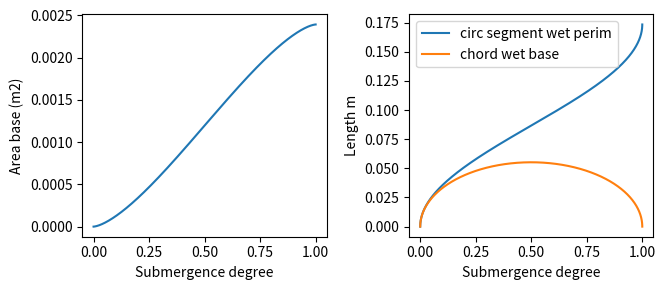
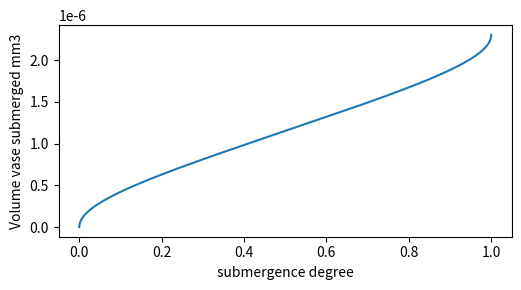
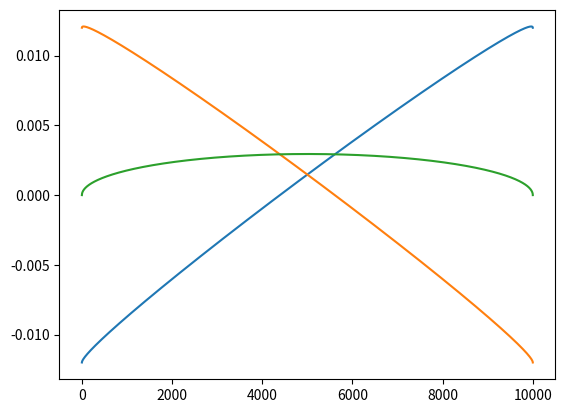
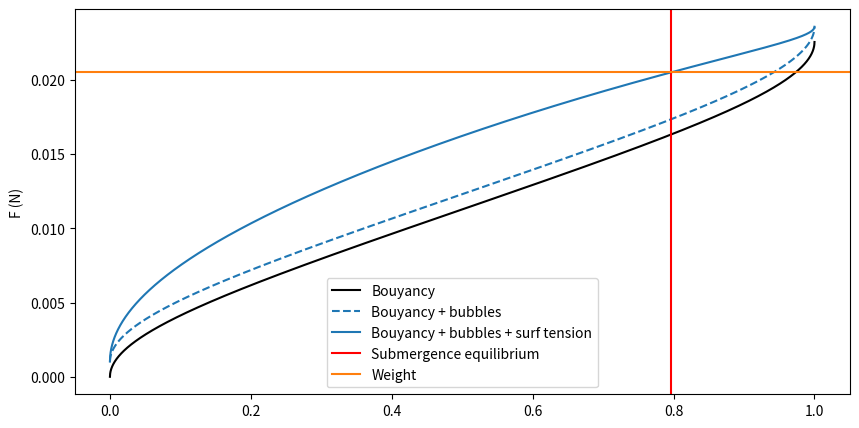
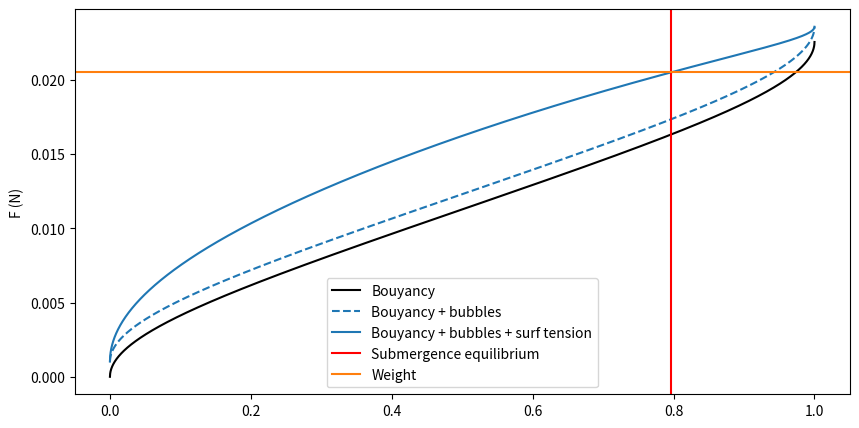
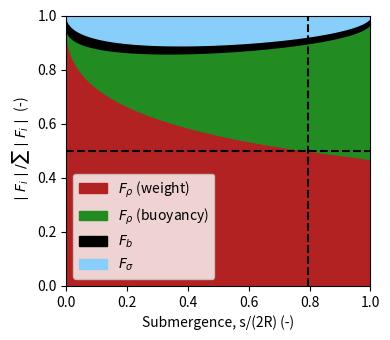

The matplotlib source for these figures, in order:
# -*- coding: utf-8 -*-
"""
Created on Tue Aug 16, 2022

[redacted]
"""

import numpy as np
import matplotlib.pyplot as plt

# cylindrical vase geom parameters

Weight_dry_measured = 2.09E-3 # Cup_PP100 kg
Volume_total_measured = 2303.46E-9 # m3


## CUP_PP_100 definition ------------------------------------------------------
# Mass, volume
Mass = 2.09E-3 # Cup_PP_100 [kg]
Volume_total = 2303.46E-9 # [m3]

# Geometrical parameters
R = 55.2E-3 /2 # Cylinder radius [m]
H = 83E-3 # Cylinder height [m]
d = Volume_total/(np.pi * R**2 + 2*np.pi*R*H) # Thickness material [m]


rho_w = 998 # kg / m3
rho_p = Weight_dry_measured/Volume_total_measured # kg / m3

g = 9.81 # m/s^2

# bubbles
N_b = 25 # number of bubbles
d_b = 2E-3 # diameter bubbles m

# surface tension
s_t = 0.0728 # surface tension N/m
angle = 7 # contact angle, only the excess over 90 degrees. For instance, for contact angle of 95°, angle = 5.

print("Thickness:", d)


s = np.linspace(0, 2*R, 10000) # submergence depth [origing from lowest vase point]

#### Area circular segment
A_cs = R**2 * np.arccos(1 - s / R) - (R - s) * np.sqrt(R**2 - (R - s)**2)

#### chord circular segment
c_chord = 2*np.sqrt(2*R*s - s**2)

#### Perimeter circular segment exterior
l_cs = np.array([(R * 2 * np.arcsin(np.sqrt((R - si*0.5)*8*si)/(2*R))) if (R - si) > 0 else (2* np.pi * R - R * 2 * np.arcsin(np.sqrt((R - (2*R - si)*0.5)*8*(2*R - si))/(2*R))) for si in s ] )

### circular segment https://en.wikipedia.org/wiki/Circular_segment

print('Sanity check')
## Checking area circular segment
print('total area estimated             {}'.format(A_cs[-1]))
print('total area of circle             {}'.format(np.pi * R**2))
print('half area of circle estimated    {}'.format(R**2 * np.arccos(1 - R / R) - (R - R) * np.sqrt(R**2 - (R - R)**2)))
print('half area of circle              {}'.format(0.5 * np.pi * R**2))

## Checking ext length circular segment
print('total perimeter circle estimated {}'.format(l_cs[-1]))
print('total perimeter circle           {}'.format(2 * np.pi * R))
print('half perimeter estimated         {}'.format([(R * 2 * np.arcsin(np.sqrt((R - si*0.5)*8*si)/(2*R))) if (R - si) > 0 else (2* np.pi * R - R * 2 * np.arcsin(np.sqrt((R - (2*R - si)*0.5)*8*(2*R - si))/(2*R))) for si in [R]][0] ))
print('half perimeter circle            {}'.format(np.pi * R))

fig = plt.figure(figsize=(10,3))
ax1 = fig.add_subplot(131)
ax1.plot(s/(2*R), A_cs)
ax1.set_xlabel('Submergence degree')
ax1.set_ylabel('Area base (m2)')

ax2 = fig.add_subplot(132)
ax2.plot(s/(2*R), l_cs, label = 'circ segment wet perim')
ax2.plot(s/(2*R), c_chord, label = 'chord wet base')

ax2.set_xlabel('Submergence degree')
ax2.set_ylabel('Length m')

plt.legend()
plt.tight_layout()


V_submerged = A_cs * d + l_cs * H * d # total volume submerged vase in m3
V_total = np.pi * R**2 * d + 2*np.pi*R * H * d # total volume vase in m3

print('Check difference of volumes when fully submerged = {}'.format(V_submerged[-1] - V_total))

Volume_total_measured - V_total

fig = plt.figure(figsize=(10,3))
ax1 = fig.add_subplot(121)
ax1.plot(s/(2*R), V_submerged)

ax1.set_xlabel('submergence degree')
ax1.set_ylabel('Volume vase submerged mm3')

plt.tight_layout()

#### FORCES BALANCE

## Ft = F_bouyancy + F_bubbles + F_surfacetension - F_weight

F_bouyancy = rho_w * g * V_submerged
F_weight = rho_p * g * V_total
F_bubbles = rho_w * g * N_b * 4/3 * np.pi * (d_b/2)**3

### Proper surface tension (geometry dependent, wetting angle given by material properties, PP-water contact angle)

F_surface_bottom = s_t * np.sin(np.deg2rad(angle)) * 2*c_chord

F_surface_sidesExt = [s_t * 2 * H * np.sin(np.arcsin((si - R)/R) + np.deg2rad(angle)) if si > R else s_t * 2 * H * - np.cos(np.arccos((R - si)/R) + np.deg2rad(angle))  for si in s] ### upper and lower contribution s > R
F_surface_sidesInt = [ s_t * 2 * H * -np.cos(np.deg2rad(angle) + np.arccos((si - R)/R)) if si > R else  s_t * 2 * H * np.sin(np.arcsin((R - si)/R) + np.deg2rad(angle)) for si in s]


F_surfacetension = F_surface_bottom + F_surface_sidesExt + F_surface_sidesInt


plt.figure()

plt.plot(F_surface_sidesExt)
plt.plot(F_surface_sidesInt)
plt.plot(np.array(F_surface_sidesInt) + np.array(F_surface_sidesExt))

s[np.argmin(np.abs(F_bouyancy + F_bubbles + F_surfacetension - F_weight))]/(2*R) # submergence level equilibrium


plt.figure(figsize = (10, 5))

plt.plot(s/(2*R), F_bouyancy, '-', color = 'k', label = 'Bouyancy')
plt.plot(s/(2*R), F_bouyancy + F_bubbles, '--', color = 'C0', label = 'Bouyancy + bubbles')
plt.plot(s/(2*R), F_bouyancy + F_bubbles + F_surfacetension, color = 'C0', label = 'Bouyancy + bubbles + surf tension')

plt.axvline(s[np.argmin(np.abs(F_bouyancy + F_bubbles + F_surfacetension - F_weight))]/(2*R), color = 'r', label = 'Submergence equilibrium')
plt.axhline(F_weight, color = 'C1', label = 'Weight')

#plt.xlim(0,1)
plt.ylabel('F (N)')
plt.legend()

plt.figure(figsize = (10, 5))

plt.plot(s/(2*R), F_bouyancy, '-', color = 'k', label = 'Bouyancy')
plt.plot(s/(2*R), F_bouyancy + F_bubbles, '--', color = 'C0', label = 'Bouyancy + bubbles')
plt.plot(s/(2*R), F_bouyancy + F_bubbles + F_surfacetension, color = 'C0', label = 'Bouyancy + bubbles + surf tension')

plt.axvline(s[np.argmin(np.abs(F_bouyancy + F_bubbles + F_surfacetension - F_weight))]/(2*R), color = 'r', label = 'Submergence equilibrium')
plt.axhline(F_weight, color = 'C1', label = 'Weight')

#plt.xlim(0,1)
plt.ylabel('F (N)')
plt.legend()


# Figure ----------------------------------------------------------------------
fig, ax = plt.subplots(figsize=(4,3.5))


Bou_C = F_bouyancy/(F_bouyancy + F_bubbles + F_surfacetension + F_weight)
St_C = F_surfacetension/(F_bouyancy + F_bubbles + F_surfacetension + F_weight)
Bub_C = F_bubbles/(F_bouyancy + F_bubbles + F_surfacetension + F_weight)
W_C = F_weight/(F_bouyancy + F_bubbles + F_surfacetension + F_weight)

col = ["firebrick", "forestgreen", "k", "lightskyblue"] # "goldenrod"
lbls = ["$F_{\\rho}$ (weight)", "$F_{\\rho}$ (buoyancy)", "$F_{b}$", "$F_{\\sigma}$"]

plt.fill_between(s/(2*R), y1 = np.zeros(len(s)), y2 = W_C, color = col[0], 
                 label = lbls[0])
plt.fill_between(s/(2*R), y1 = W_C, y2 = Bou_C + W_C, color = col[1],
                 label = lbls[1])
plt.fill_between(s/(2*R), y1 = Bou_C + W_C, y2 = Bou_C + W_C + Bub_C, 
                 color = col[2], label = lbls[2])
plt.fill_between(s/(2*R), y1 = Bou_C + W_C + Bub_C, y2 = Bou_C + W_C + Bub_C + St_C,
                 color = col[3], label = lbls[3])

plt.vlines(s[np.argmin(np.abs(F_bouyancy + F_bubbles + F_surfacetension - F_weight))]/(2*R), 0, 1, 'k', ls="--")
plt.hlines(0.5, 0, 1, 'k', linestyle = '--')

plt.xlim(0,1)
plt.ylim(0,1)

# plt.ylabel(r'$\frac{|F_i|}{\sum |F_i|}$ (-)')
plt.ylabel('$\mid F_i \mid / \sum \mid F_i \mid$ (-)')
plt.xlabel('Submergence, s/(2R) (-)')

plt.legend(loc = 3)

plt.tight_layout()

plt.savefig('C_contact97_nb25_db_2.pdf', dpi=600, format='pdf',  bbox_inches='tight')
plt.savefig('C_contact97_nb25_db_2.png', dpi=600, format='png',  bbox_inches='tight')
plt.savefig('C_contact97_nb25_db_2.svg', dpi=600, format='svg',  bbox_inches='tight')



# # FIGURE ----------------------------------------------------------------------

# fig, ax = plt.subplots(figsize=(4,3.5))


# Bou_C = F_bouyancy/(F_bouyancy + F_bubbles  + F_weight)
# St_C = F_surfacetension/(F_bouyancy + F_bubbles  + F_weight)
# Bub_C = F_bubbles/(F_bouyancy + F_bubbles  + F_weight)
# W_C = F_weight/(F_bouyancy + F_bubbles  + F_weight)

# col = ["firebrick", "forestgreen", "k", "lightskyblue"] # "goldenrod"
# lbls = ["$F_{\\rho}$ (weight)", "$F_{\\rho}$ (buoyancy)", "$F_{b}$", "$F_{\\sigma}$"]

# plt.fill_between(s/(2*R), y1 = np.zeros(len(s)), y2 = W_C, color = col[0], alpha = 0.8, label = 'Weight')
# plt.fill_between(s/(2*R), y1 = W_C, y2 = Bou_C + W_C, color = col[1], alpha = 0.8, label = 'Bouyancy')
# plt.fill_between(s/(2*R), y1 = Bou_C + W_C, y2 = Bou_C + W_C + Bub_C, color = 'k', alpha = 0.8, label = 'Bubbles')

# plt.vlines(s[np.argmin(np.abs(F_bouyancy + F_bubbles - F_weight))]/(2*R), 0, 1, 'k', ls="--")
# plt.hlines(0.5, 0, 1, 'k', linestyle = '--')

# plt.xlim(0,1)
# plt.ylim(0,1)

# plt.ylabel(r'$\frac{|F_i|}{\sum |F_i|}$ (-)')
# plt.xlabel('Submergence, s/(2R) (-)')

# plt.legend(loc = 3)

# plt.tight_layout()